Labelled photos from "aug_ds", an image-classification folder in JaymarRCezar/Addressing-Class-Imbalance-in-Eye-Disease-Classification-A-Transfer-Learning-based-Approach. The possible labels are: cataract, diabetic retinopathy, glaucoma.

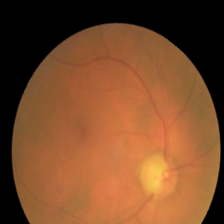
Label: glaucoma

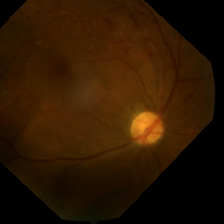
Label: diabetic retinopathy

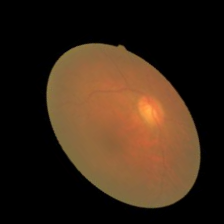
Label: cataract

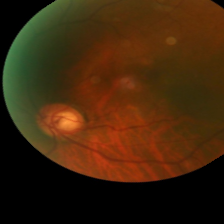
Label: glaucoma

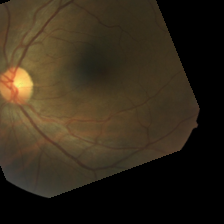
Label: diabetic retinopathy

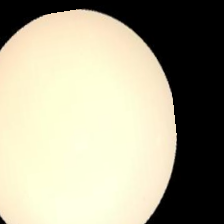
Label: cataract
